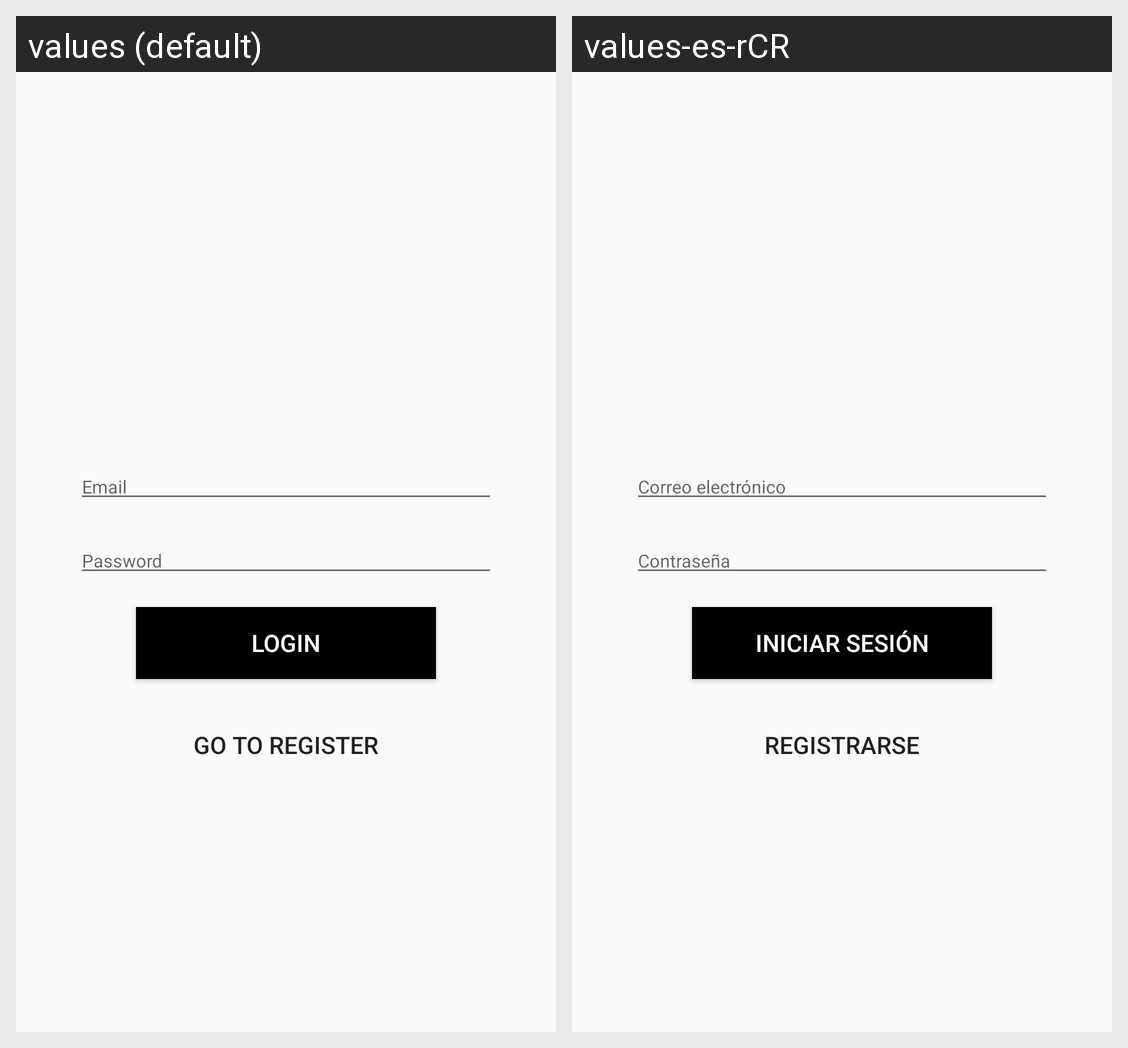

Strings drawn on this Android screen and how each of the app's shown locales translates them:
Android screen res/layout/activity_login.xml rendered under 2 locales, left to right: values (default), values-es-rCR. Device: Nexus 5 (rendered at 1080×1920; each locale shown at half size, 540×960, under a caption strip naming it); theme AppTheme.NoActionBar.
Strings drawn on this screen, with the default value and each locale's value (text and hints the layout hard-codes, and strings that could not be matched under every locale, appear in the picture but are not listed):

email
  values: Email
  values-es-rCR: Correo electrónico

psw
  values: Password
  values-es-rCR: Contraseña

login
  values: Login
  values-es-rCR: Iniciar sesión

go_to_register
  values: Go to register
  values-es-rCR: Registrarse
